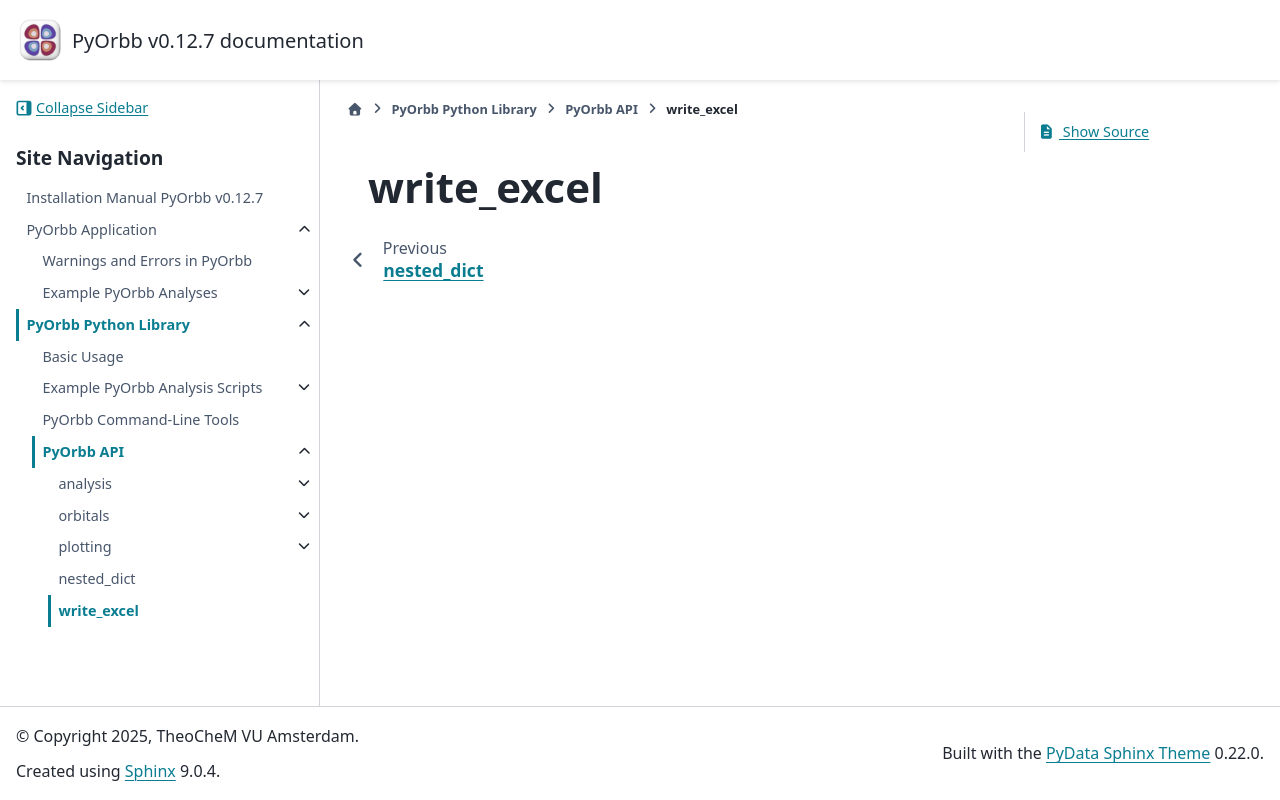

repository: TheoChem-VU/PyOrbb · page: html/api/pyorbb.write_excel.html · generator: sphinx

write\_excel
============

.. automodule:: pyorbb.write_excel
   :members:
   :show-inheritance:
   :inherited-members:
   :undoc-members:
